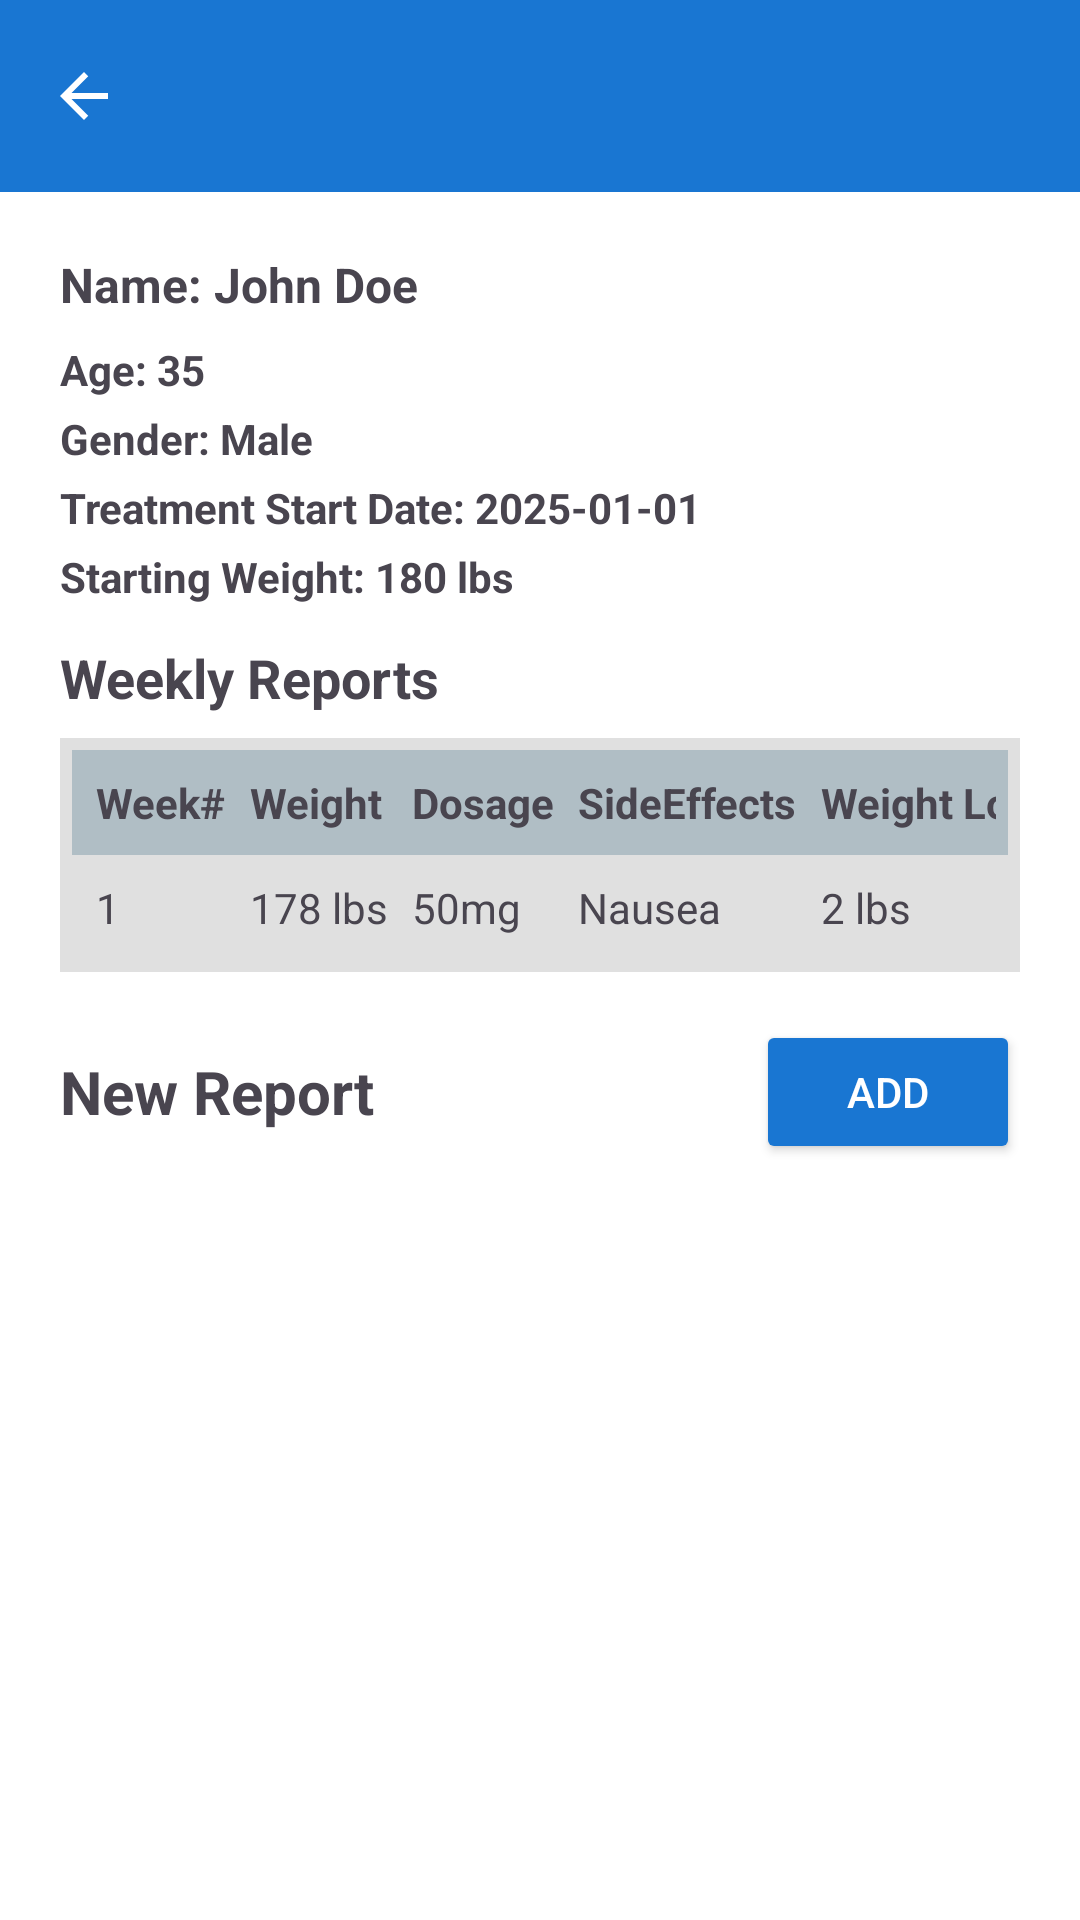

The Android layout XML behind this screen, and the referenced resources:
<!-- AndroidManifest.xml: application theme Theme.TrialManagementApp -->
<!-- res/layout/activity_report_detail.xml -->
<?xml version="1.0" encoding="utf-8"?>

<ScrollView xmlns:android="http://schemas.android.com/apk/res/android"
    xmlns:app="http://schemas.android.com/apk/res-auto"
    android:layout_width="match_parent"
    android:layout_height="match_parent"
    android:background="@android:color/white">

    <LinearLayout
        android:layout_width="match_parent"
        android:layout_height="wrap_content"
        android:orientation="vertical">

        
        <com.google.android.material.appbar.MaterialToolbar
            android:id="@+id/detailTopAppBar"
            android:layout_width="match_parent"
            android:layout_height="?attr/actionBarSize"
            android:background="#1976D2"
            android:title="Patient Details"
            android:titleTextColor="@android:color/white"
            app:navigationIcon="@drawable/ic_arrow_back" />

        
        <LinearLayout
            android:layout_width="match_parent"
            android:layout_height="wrap_content"
            android:orientation="vertical"
            android:padding="20dp">

            <TextView
                android:id="@+id/tvPatientName"
                android:layout_width="match_parent"
                android:layout_height="wrap_content"
                android:text="Name: John Doe"
                android:textSize="16sp"
                android:textStyle="bold"
                android:paddingBottom="8dp" />

            <TextView
                android:id="@+id/tvPatientAge"
                android:layout_width="match_parent"
                android:layout_height="wrap_content"
                android:text="Age: 35"
                android:textStyle="bold"
                android:paddingBottom="4dp" />

            <TextView
                android:id="@+id/tvPatientGender"
                android:layout_width="match_parent"
                android:layout_height="wrap_content"
                android:text="Gender: Male"
                android:textStyle="bold"
                android:paddingBottom="4dp" />

            <TextView
                android:id="@+id/tvTreatmentStart"
                android:layout_width="match_parent"
                android:layout_height="wrap_content"
                android:text="Treatment Start Date: 2025-01-01"
                android:textStyle="bold"
                android:paddingBottom="4dp" />

            <TextView
                android:id="@+id/tvStartingWeight"
                android:layout_width="match_parent"
                android:layout_height="wrap_content"
                android:text="Starting Weight: 180 lbs"
                android:textStyle="bold"
                android:paddingBottom="12dp" />

            
            <TextView
                android:layout_width="match_parent"
                android:layout_height="wrap_content"
                android:text="Weekly Reports"
                android:textSize="18sp"
                android:textStyle="bold"
                android:paddingBottom="8dp" />

            
            <TableLayout
                android:id="@+id/tableWeeklyReports"
                android:layout_width="match_parent"
                android:layout_height="wrap_content"
                android:stretchColumns="*"
                android:background="#e0e0e0"
                android:padding="4dp">

                
                <TableRow
                    android:background="#b0bec5"
                    android:padding="4dp">

                    <TextView
                        android:text="Week#"
                        android:textStyle="bold"
                        android:padding="4dp"/>
                    <TextView
                        android:text="Weight"
                        android:textStyle="bold"
                        android:padding="4dp"/>
                    <TextView
                        android:text="Dosage"
                        android:textStyle="bold"
                        android:padding="4dp"/>
                    <TextView
                        android:text="SideEffects"
                        android:textStyle="bold"
                        android:padding="4dp"/>
                    <TextView
                        android:text="Weight Loss"
                        android:textStyle="bold"
                        android:padding="4dp"/>
                    <TextView
                        android:text="Notes"
                        android:textStyle="bold"
                        android:padding="4dp"/>
                </TableRow>

                
                <TableRow
                    android:padding="4dp">
                    <TextView android:text="1" android:padding="4dp"/>
                    <TextView android:text="178 lbs" android:padding="4dp"/>
                    <TextView android:text="50mg" android:padding="4dp"/>
                    <TextView android:text="Nausea" android:padding="4dp"/>
                    <TextView android:text="2 lbs" android:padding="4dp"/>
                    <TextView android:text="Feeling good" android:padding="4dp"/>
                </TableRow>

            </TableLayout>

            
            <LinearLayout
                android:layout_width="match_parent"
                android:layout_height="wrap_content"
                android:orientation="horizontal"
                android:gravity="center_vertical"
                android:layout_marginTop="16dp">

                <TextView
                    android:layout_width="0dp"
                    android:layout_height="wrap_content"
                    android:text="New Report"
                    android:textSize="20sp"
                    android:textStyle="bold"
                    android:layout_weight="1"/>

                <Button
                    android:id="@+id/btnAddReport"
                    android:layout_width="wrap_content"
                    android:layout_height="wrap_content"
                    android:text="Add"
                    android:backgroundTint="#1976D2"
                    android:textColor="@android:color/white"/>
            </LinearLayout>

        </LinearLayout>
    </LinearLayout>
</ScrollView>
<!-- resources referenced by this layout -->
<resources>
  <!-- drawable ic_arrow_back (drawable) -->
  <vector xmlns:android="http://schemas.android.com/apk/res/android"
      android:width="24dp"
      android:height="24dp"
      android:viewportWidth="24"
      android:viewportHeight="24"
      android:tint="@android:color/white">
      <path
          android:fillColor="@android:color/white"
          android:pathData="M20,11H7.83l5.59-5.59L12,4l-8,8 8,8 1.41-1.41L7.83,13H20v-2z"/>
  </vector>
  <style name="Theme.TrialManagementApp" parent="Base.Theme.TrialManagementApp" />
  <style name="Base.Theme.TrialManagementApp" parent="Theme.Material3.DayNight.NoActionBar">
          
          
      </style>
</resources>
